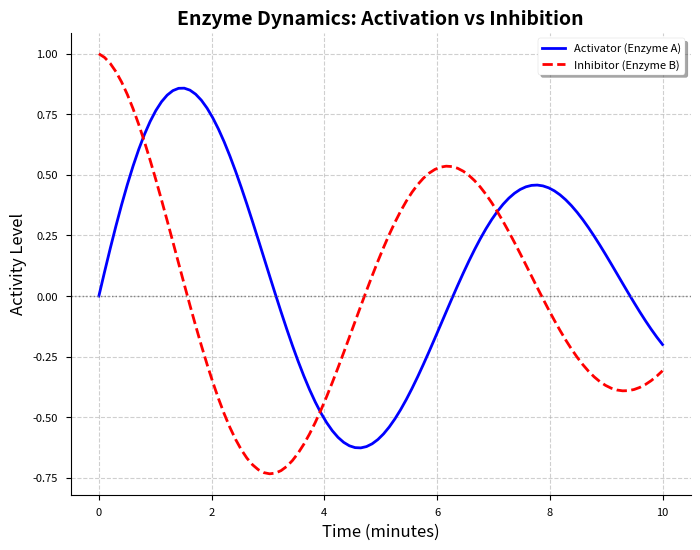

The matplotlib source for this figure:
"""
Lesson 1: Professional 2D Plotting (Basic Matplotlib)
Goal: Creating Publication-Quality Plots for Reasearch.
"""
import matplotlib.pyplot as plt
import numpy as np

# Set the style to something professional
# Available styles: 'default', 'classic', 'ggplot', 'seaborn', 'fivethirtyeight', etc.
try:
    plt.style.use('seaborn-v0_8-paper')
except:
    plt.style.use('ggplot')

# 1. Generate Data (Example: Enzyme Activity over Time)
x = np.linspace(0, 10, 100)
y1 = np.sin(x) * np.exp(-0.1*x)  # Damped oscillation
y2 = np.cos(x) * np.exp(-0.1*x)

# 2. Basic Figure & Axes
# Use plt.subplots() (Most flexible way)
fig, ax = plt.subplots(figsize=(8, 6))

# 3. Plotting
# Line styles: '-', '--', '-.', ':'
# Markers: 'o', 's', '^', 'x', '*'
ax.plot(x, y1, 'b-', label='Activator (Enzyme A)', linewidth=2)
ax.plot(x, y2, 'r--', label='Inhibitor (Enzyme B)', linewidth=2)

# 4. Customization
ax.set_title("Enzyme Dynamics: Activation vs Inhibition", fontsize=14, fontweight='bold')
ax.set_xlabel("Time (minutes)", fontsize=12)
ax.set_ylabel("Activity Level", fontsize=12)
ax.axhline(0, color='gray', linestyle=':', linewidth=1) # Zero line

# Legend
ax.legend(loc='upper right', frameon=True, shadow=True)

# Grid
ax.grid(True, linestyle='--', alpha=0.6)

# Spines (top/right borders) removal for cleaner scientific look
ax.spines['top'].set_visible(False)
ax.spines['right'].set_visible(False)

# 5. Saving (Crucial for Papers!)
# Support PDF (vector), PNG (raster), SVG (web)
plt.savefig("plot_example.png", dpi=300, bbox_inches='tight')

plt.show()

print("\n--- Plotting Lesson ---")
print("1. Always label your axes (Units!).")
print("2. Use distinct line styles for B&W printing.")
print("3. Export as PDF or 300dpi PNG for journals.")
